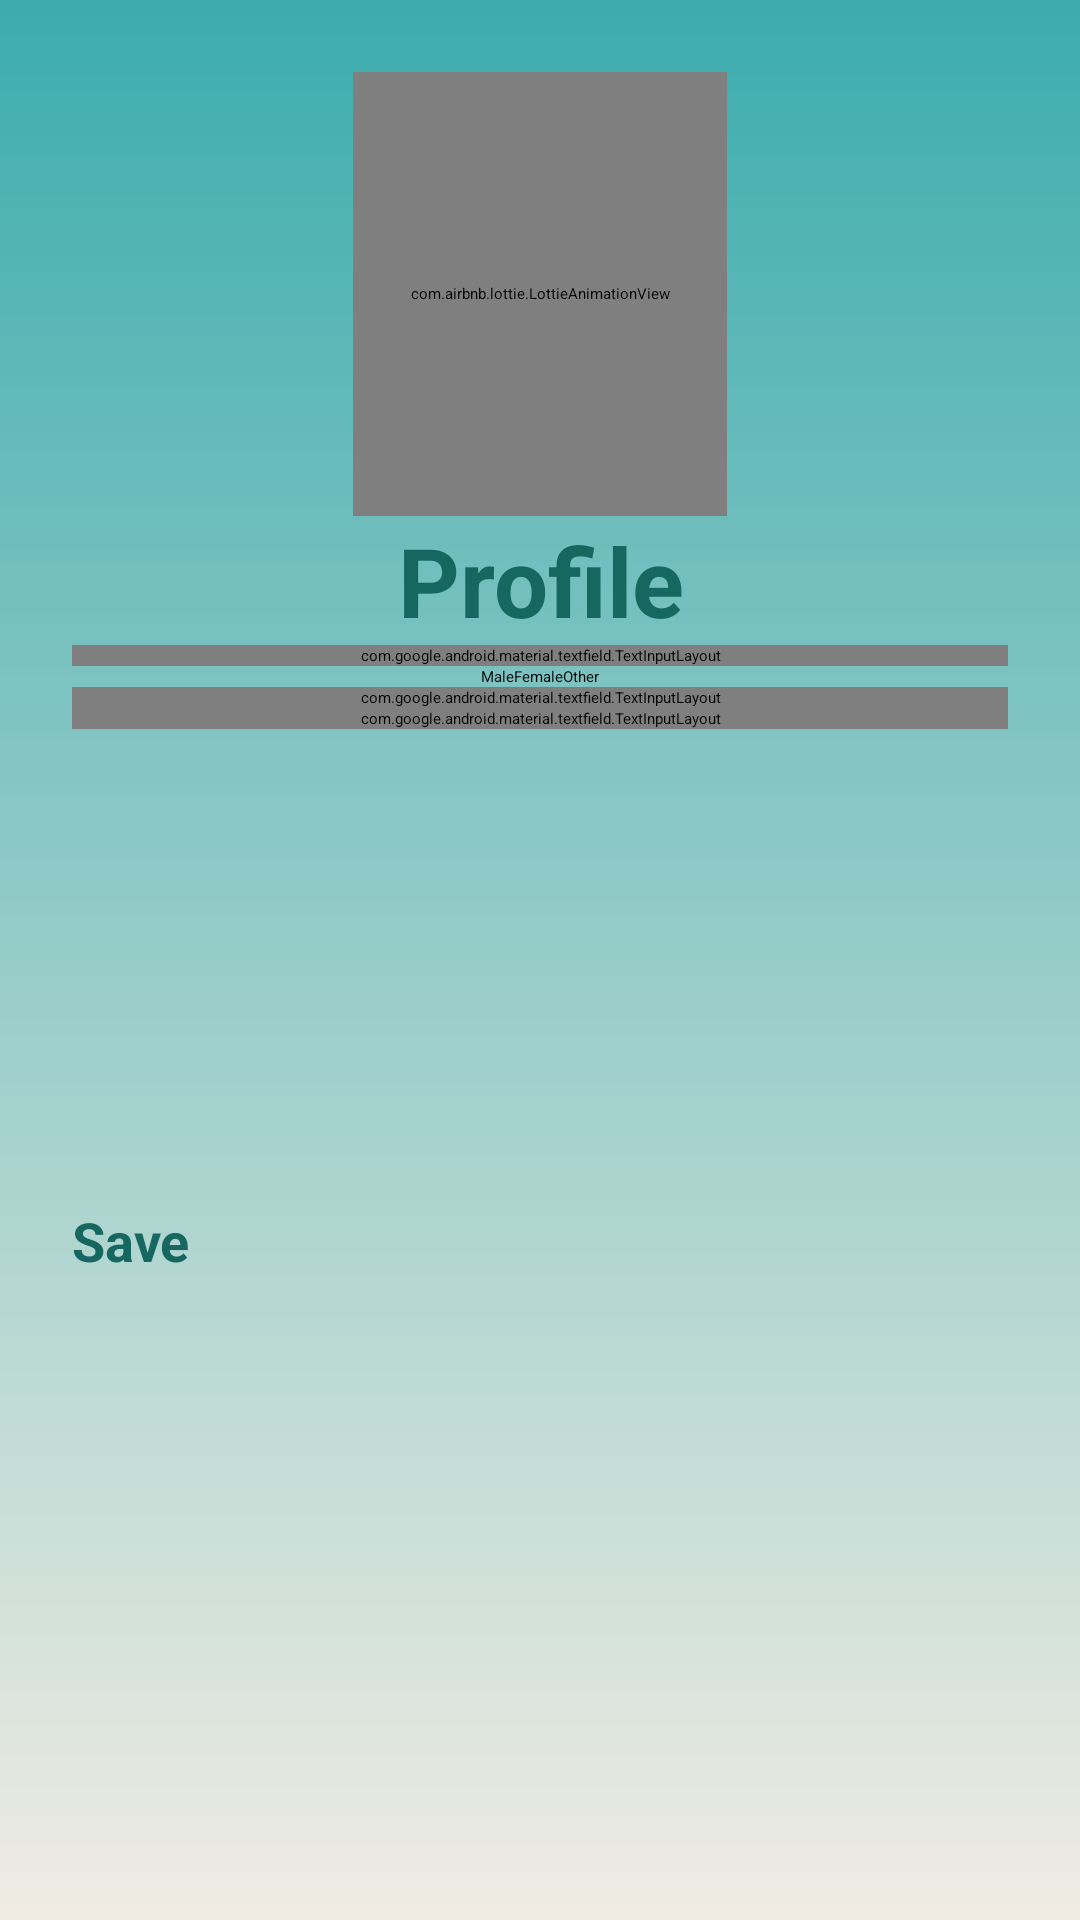

Android layout source for this screen:
<!-- AndroidManifest.xml: application theme Theme.Sarvatra -->
<!-- res/layout/activity_profile.xml -->
<?xml version="1.0" encoding="utf-8"?>
<androidx.constraintlayout.widget.ConstraintLayout
    xmlns:android="http://schemas.android.com/apk/res/android"
    xmlns:app="http://schemas.android.com/apk/res-auto"
    xmlns:tools="http://schemas.android.com/tools"
    android:layout_width="match_parent"
    android:layout_height="match_parent"
    android:background="@drawable/gradient_background"
    android:padding="24dp"
    tools:context=".activities.ProfileActivity">


    
    <com.airbnb.lottie.LottieAnimationView
        android:id="@+id/lottieAnimationView"
        android:layout_width="0dp"
        android:layout_height="0dp"
        app:layout_constraintWidth_percent="0.4"
        app:layout_constraintHeight_percent="0.25"
        app:layout_constraintTop_toTopOf="parent"
        app:layout_constraintStart_toStartOf="parent"
        app:layout_constraintEnd_toEndOf="parent"
        app:lottie_autoPlay="true"
        app:lottie_loop="true"
        app:lottie_rawRes="@raw/onboarding"
        android:layout_marginBottom="32dp"/>

    
    <TextView
        android:id="@+id/titleText"
        android:layout_width="wrap_content"
        android:layout_height="wrap_content"
        android:text="Profile"
        android:textColor="#156760"
        android:textAlignment="center"
        android:textStyle="bold"
        android:textSize="32sp"
        app:layout_constraintTop_toBottomOf="@id/lottieAnimationView"
        app:layout_constraintStart_toStartOf="parent"
        app:layout_constraintEnd_toEndOf="parent"
        android:layout_marginBottom="24dp"/>

    
    <com.google.android.material.textfield.TextInputLayout
        android:id="@+id/nameInputLayout"
        android:layout_width="0dp"
        android:layout_height="wrap_content"
        android:hint="Name"
        app:layout_constraintTop_toBottomOf="@id/titleText"
        app:layout_constraintStart_toStartOf="parent"
        app:layout_constraintEnd_toEndOf="parent"
        android:layout_marginBottom="16dp">

        <com.google.android.material.textfield.TextInputEditText
            android:id="@+id/name"
            android:maxLength="50"
            android:maxLines="1"
            android:layout_width="match_parent"
            android:layout_height="wrap_content"
            android:inputType="textPersonName"/>
    </com.google.android.material.textfield.TextInputLayout>

    
    <RadioGroup
        android:id="@+id/genderRadioGroup"
        android:layout_width="wrap_content"
        android:layout_height="wrap_content"
        android:orientation="horizontal"
        app:layout_constraintTop_toBottomOf="@id/nameInputLayout"
        app:layout_constraintStart_toStartOf="parent"
        app:layout_constraintEnd_toEndOf="parent"
        android:layout_marginBottom="16dp">

        <RadioButton
            android:id="@+id/radioMale"
            android:layout_width="wrap_content"
            android:layout_height="wrap_content"
            android:text="Male"
            android:checked="true"/>

        <RadioButton
            android:id="@+id/radioFemale"
            android:layout_width="wrap_content"
            android:layout_height="wrap_content"
            android:text="Female"/>

        <RadioButton
            android:id="@+id/radioOther"
            android:layout_width="wrap_content"
            android:layout_height="wrap_content"
            android:text="Other"/>
    </RadioGroup>

    
    <com.google.android.material.textfield.TextInputLayout
        android:id="@+id/dobInputLayout"
        android:layout_width="0dp"
        android:layout_height="wrap_content"
        android:hint="Date of Birth (DDMMYYYY)"
        app:layout_constraintTop_toBottomOf="@id/genderRadioGroup"
        app:layout_constraintStart_toStartOf="parent"
        app:layout_constraintEnd_toEndOf="parent"
        android:layout_marginBottom="16dp">

        <com.google.android.material.textfield.TextInputEditText
            android:id="@+id/dob"
            android:maxLength="8"
            android:maxLines="1"
            android:layout_width="match_parent"
            android:layout_height="wrap_content"
            android:inputType="number"/>
    </com.google.android.material.textfield.TextInputLayout>

    
    <com.google.android.material.textfield.TextInputLayout
        android:id="@+id/phoneInputLayout"
        android:layout_width="0dp"
        android:layout_height="wrap_content"
        android:hint="Phone Number"
        app:layout_constraintTop_toBottomOf="@id/dobInputLayout"
        app:layout_constraintStart_toStartOf="parent"
        app:layout_constraintEnd_toEndOf="parent"
        android:layout_marginBottom="16dp">

        <com.google.android.material.textfield.TextInputEditText
            android:id="@+id/phone"
            android:maxLength="10"
            android:maxLines="1"
            android:layout_width="match_parent"
            android:layout_height="wrap_content"
            android:inputType="phone"/>
    </com.google.android.material.textfield.TextInputLayout>

    
    <View
        android:layout_width="0dp"
        android:layout_height="0dp"
        app:layout_constraintTop_toBottomOf="@id/phoneInputLayout"
        app:layout_constraintBottom_toTopOf="@id/btnSave"
        app:layout_constraintWidth_percent="1"
        app:layout_constraintHeight_percent="0.4" />

    
    <Button
        android:id="@+id/btnSave"
        android:layout_width="0dp"
        android:layout_height="wrap_content"
        android:text="Save"
        android:elevation="6dp"
        android:textSize="18sp"
        android:textStyle="bold"
        app:layout_constraintStart_toStartOf="parent"
        app:layout_constraintEnd_toEndOf="parent"
        android:paddingVertical="12dp"
        android:textColor="#156760"
        android:backgroundTint="#9DCDA2"
        app:layout_constraintTop_toBottomOf="@id/phoneInputLayout"
        app:layout_constraintBottom_toBottomOf="parent"
        android:layout_marginBottom="32dp"/>

</androidx.constraintlayout.widget.ConstraintLayout>
<!-- resources referenced by this layout -->
<resources>
  <!-- drawable gradient_background (drawable) -->
  <?xml version="1.0" encoding="utf-8"?>
  <layer-list xmlns:android="http://schemas.android.com/apk/res/android">
      <item>
          <shape android:shape="rectangle">
              <gradient
                  android:startColor="#3CACAE"
  
                  android:endColor="#F0ECE3"
                  android:angle="60" />
          </shape>
      </item>
  </layer-list>
  <style name="Theme.Sarvatra" parent="Base.Theme.Sarvatra" />
  <style name="Base.Theme.Sarvatra" parent="Theme.Material3.DayNight.NoActionBar">
          
          
      </style>
</resources>
